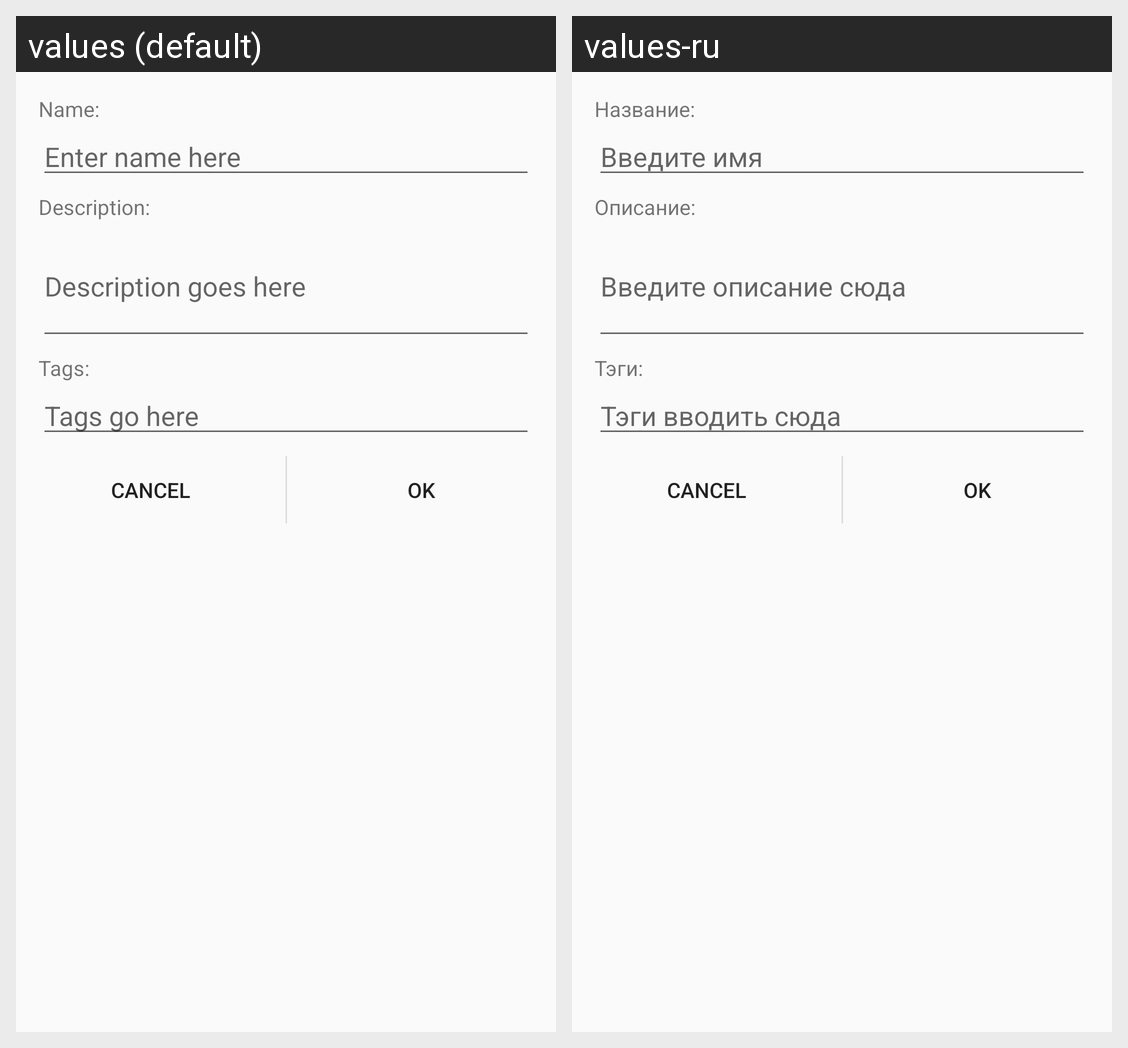

Translations of the strings shown on this Android screen, per locale in the grid:
Android screen res/layout/goods_edit_dialog.xml rendered under 2 locales, left to right: values (default), values-ru. Device: Nexus 5 (rendered at 1080×1920; each locale shown at half size, 540×960, under a caption strip naming it); theme AppTheme.
Strings drawn on this screen, with the default value and each locale's value (text and hints the layout hard-codes, and strings that could not be matched under every locale, appear in the picture but are not listed):

wallet_name_cap
  values: Name:
  values-ru: Название:

enter_name_hint
  values: Enter name here
  values-ru: Введите имя

descr_cap
  values: Description:
  values-ru: Описание:

descr_hint
  values: Description goes here
  values-ru: Введите описание сюда

tag_name_cap
  values: Tags:
  values-ru: Тэги:

tag_hint
  values: Tags go here
  values-ru: Тэги вводить сюда
